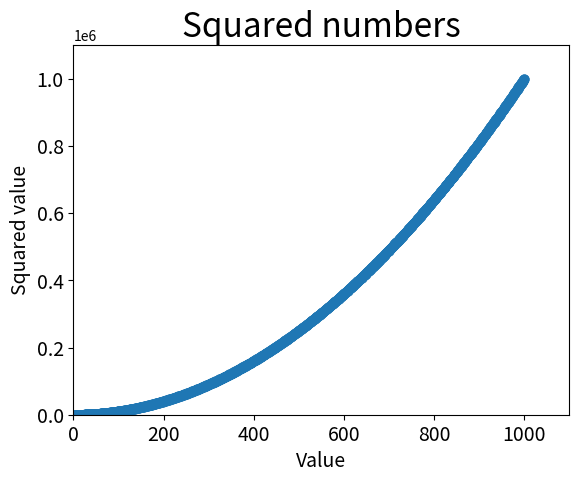

Python code for this plot:
import matplotlib.pyplot as plt

x_values = list(range(1, 1001))
y_values = [x**2 for x in x_values]

plt.scatter(x_values, y_values, s=40)

# Set chart title and label axes
plt.title("Squared numbers", fontsize=24)
plt.xlabel("Value", fontsize=14)
plt.ylabel("Squared value", fontsize=14)

# Set size of tick labels
plt.tick_params(axis='both', which='major', labelsize=14)

# Set the range for each axis
plt.axis([0, 1100, 0, 1100000])

plt.show()
